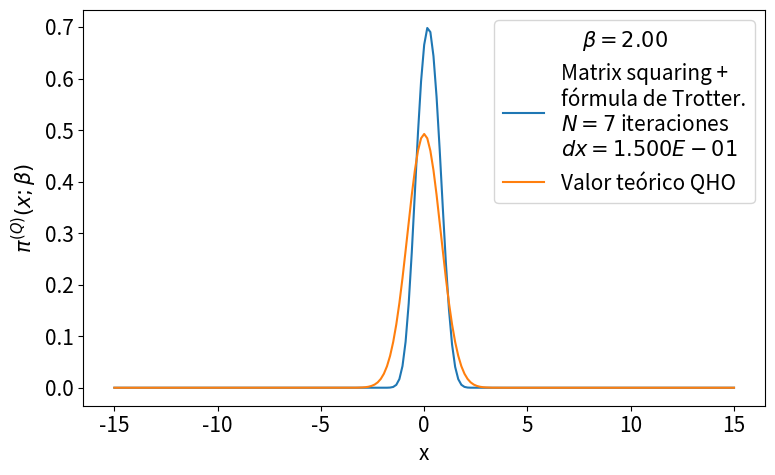

This figure's Python source:
# -*- coding: utf-8 -*-
from __future__ import division
import numpy as np
import matplotlib.pyplot as plt
from time import time
import pandas as pd

def rho_free(x,xp,beta):
    """
    Uso: devuelve elemento de matriz dsnsidad para el caso de una partícula libre en un toro infinito.
    """
    return (2.*np.pi*beta)**(-0.5) * np.exp(-(x-xp)**2 / (2 * beta) )

def harmonic_potential(x):
    """Devuelve valor del potencial harmónico para una posición x dada"""
    return 0.5*x**2

def anharmonic_potential(x):
    """Devuelve valor de potencial anharmónico para una posición x dada"""
    #return np.abs(x)*(1+np.cos(x))
    return 0.5*x**2 - x**3 + x**4

def QHO_canonical_ensemble(x,beta):
    """
    Uso:    calcula probabilidad teórica cuántica de encontrar al osciladoe armónico 
            (presente en un baño térmico) en la posición x.
    
    Recibe:
        x: float            -> posición
        beta: float         -> inverso de temperatura en unidades reducidas beta = 1/T.
    
    Devuelve:
        probabilidad teórica cuántica en posición dada para temperatura T dada. 
    """
    return (np.tanh(beta/2.)/np.pi)**0.5 * np.exp(- x**2 * np.tanh(beta/2.))

def rho_trotter(x_max = 5., nx = 101, beta=1, potential=harmonic_potential):
    """
    Uso:    devuelve matriz densidad en aproximación de Trotter para altas temperaturas y un potencial dado

    Recibe:
        grid: list      -> lista de dimensión N
        beta: float     -> inverso de temperatura en unidades reducidas
        potential: func -> potencial de interacción

    Devuelve:
        matrix          -> matriz densidad de dimension NxN
    """
    dx = 2. * x_max / (nx - 1)
    grid_x = np.array([i*dx for i in range(-int((nx-1)/2), int(nx/2 + 1))])
    rho = np.array([ [ rho_free(x , xp, beta) * np.exp(-0.5*beta*(potential(x)+potential(xp))) for x in grid_x] for xp in grid_x])
    return rho, grid_x, dx

def density_matrix_squaring(rho, grid_x, N_iter = 1, beta_ini = 1, print_steps=True):
    """
    Uso:    
    """
    dx = grid_x[1] - grid_x[0]
    beta_fin = beta_ini * 2 **  N_iter
    print('\nbeta_ini = %.3f'%beta_ini,
            '\n----------------------------------------------------------------')
    for i in range(N_iter):
        rho = dx * np.dot(rho,rho)
        if print_steps==True:
            print(u'Iteration %d)  2^%d * beta_ini --> 2^%d * beta_ini'%(i, i, i+1))
    trace_rho = np.trace(rho)*dx
    return rho, trace_rho, beta_fin

def save_pi_x_csv(grid_x, x_weights, file_name, relevant_info, print_data=True):
    # Guardamos datos de pi(x;beta) en archivo .csv usando pandas
    pi_x_data = {'Position x': grid_x,
                'Prob. density': x_weights}
    pi_x_data = pd.DataFrame(data=pi_x_data)
    with open(file_name,mode='w') as rho_csv:
        rho_csv.write(relevant_info+'\n')
    rho_csv.close()
    with open(file_name,mode='a') as rho_csv:
        pi_x_data.to_csv(rho_csv)
    rho_csv.close()
    if print_data==True:
        print(pi_x_data)
    return pi_x_data


def run_pi_x_squaring(x_max=5., nx=200, N_iter=7, beta_fin=4, potential=harmonic_potential,
                         potential_string =  'harmonic_potential', print_steps=True,
                         save_data=True, plot=True, save_plot=True, show_plot=True):
    beta_ini = beta_fin * 2**(-N_iter)
    # Cálculo de rho con aproximación de Trotter
    rho, grid_x, dx = rho_trotter(x_max, nx, beta_ini, potential)
    # Aproximación de rho con matrix squaring iterado N_iter veces.
    rho, trace_rho, beta_fin_2 = density_matrix_squaring(rho, grid_x, N_iter, 
                                                            beta_ini, print_steps)
    print('----------------------------------------------------------------\n',
           u'beta_fin = %.3f   Z(beta_fin) = Tr(rho(beta_fin)) ≈ %.3E \n'%(beta_fin_2,trace_rho))
    # Normalización de rho y cálculo de densidades de probabilidad para valores en grid_x
    rho_normalized = rho/trace_rho
    x_weights = np.diag(rho_normalized)
    if save_data==True:
        # Nombre del archivo csv en el que guardamos valores de pi(x;beta_fin)
        file_name = u'pi_x-%s-x_max_%.3f-nx_%d-N_iter_%d-beta_fin_%.3f.csv'\
                                            %(potential_string,x_max,nx,N_iter,beta_fin)
        # Información relevante para agregar como comentario al archivo csv
        relevant_info = u'# %s   x_max = %.3f   nx = %d   '%(potential_string,x_max,nx) + \
                        u'N_iter = %d   beta_ini = %.3f   '%(N_iter,beta_ini,) + \
                        u'beta_fin = %.3f'%beta_fin
        # Guardamos valores  de pi(x;beta_fin) en archivo csv
        save_pi_x_csv(grid_x, x_weights, file_name, relevant_info, print_data=0)
    # Gráfica y comparación con teoría
    if plot == True:
        plt.figure(figsize=(8,5))
        plt.plot(grid_x, x_weights, label = 'Matrix squaring +\nfórmula de Trotter.\n$N=%d$ iteraciones\n$dx=%.3E$'%(N_iter,dx))
        plt.plot(grid_x, QHO_canonical_ensemble(grid_x,beta_fin), label=u'Valor teórico QHO')
        plt.xlabel(u'x')
        plt.ylabel(u'$\pi^{(Q)}(x;\\beta)$')
        plt.legend(loc='best',title=u'$\\beta=%.2f$'%beta_fin)
        plt.tight_layout()
        if save_plot==True:
            plot_name = u'pi_x-plot-%s-x_max_%.3f-nx_%d-N_iter_%d-beta_fin_%.3f.eps'\
                                            %(potential_string,x_max,nx,N_iter,beta_fin)
            plt.savefig(plot_name)
        if show_plot==True:
            plt.show()
        plt.close()
    return 0

plt.rcParams.update({'font.size':15})
run_pi_x_squaring(x_max=15., nx=201, N_iter=7, beta_fin=2, potential=anharmonic_potential,
                         potential_string =  'anharmonic_potential', print_steps=True,
                         save_data=True, plot=True, save_plot=False, show_plot=True)
